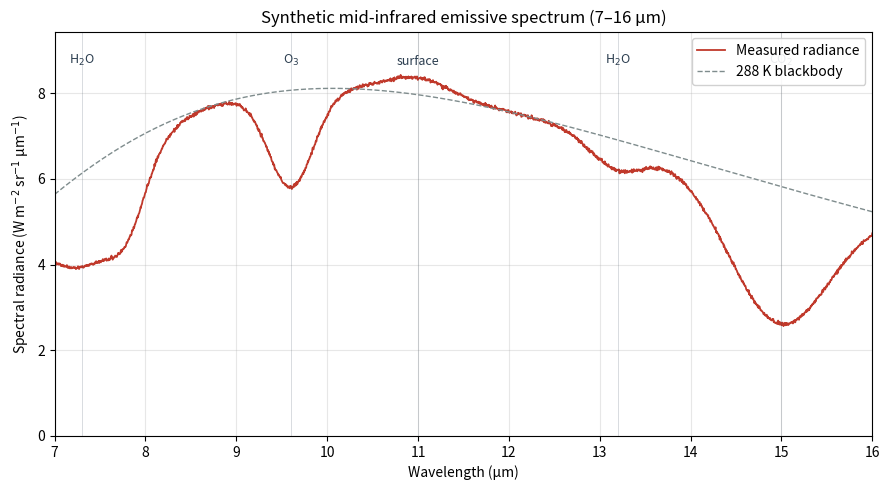

Reproduce this figure in Python.
"""Generate a fake mid-IR emissive spectrum from 7 to 16 micrometers.

The spectrum is built from a Planck blackbody continuum at a realistic
terrestrial brightness temperature, modulated by a handful of absorption
and emission features that are qualitatively located where real atmospheric
bands occur (water vapor, ozone ~9.6 um, CO2 ~15 um).
"""

import numpy as np
import matplotlib.pyplot as plt


def planck_radiance(wavelength_um, temperature_k):
    """Spectral radiance (W / m^2 / sr / um) from Planck's law."""
    h = 6.62607015e-34
    c = 2.99792458e8
    kb = 1.380649e-23
    wl = wavelength_um * 1e-6
    exponent = h * c / (wl * kb * temperature_k)
    radiance = (2.0 * h * c ** 2) / (wl ** 5) / (np.exp(exponent) - 1.0)
    return radiance * 1e-6  # convert from per-meter to per-micrometer


def gaussian(x, center, width, amplitude):
    return amplitude * np.exp(-0.5 * ((x - center) / width) ** 2)


def main():
    rng = np.random.default_rng(seed=42)

    wl = np.linspace(7.0, 16.0, 2000)
    continuum = planck_radiance(wl, temperature_k=288.0)

    # Emissivity profile: start from 1.0 and carve / add features.
    emissivity = np.ones_like(wl)
    # Broad water-vapor absorption on the short-wavelength edge.
    emissivity -= gaussian(wl, center=7.3, width=0.45, amplitude=0.35)
    # Methane-ish dip.
    emissivity -= gaussian(wl, center=7.8, width=0.20, amplitude=0.15)
    # Atmospheric window stays near unity 8-12 um, with a small ozone notch.
    emissivity -= gaussian(wl, center=9.6, width=0.25, amplitude=0.28)
    # A subtle surface emission feature (e.g. silicate reststrahlen).
    emissivity += gaussian(wl, center=11.0, width=0.35, amplitude=0.05)
    # Strong CO2 band around 15 um.
    emissivity -= gaussian(wl, center=15.0, width=0.55, amplitude=0.55)
    # Minor H2O features on the long-wavelength side.
    emissivity -= gaussian(wl, center=13.2, width=0.30, amplitude=0.10)
    emissivity = np.clip(emissivity, 0.02, 1.05)

    signal = continuum * emissivity
    # Add a little measurement noise so it does not look too synthetic.
    noise = rng.normal(0.0, 0.0025 * signal.max(), size=signal.shape)
    signal = signal + noise

    fig, ax = plt.subplots(figsize=(9, 5))
    ax.plot(wl, signal, color="#c0392b", lw=1.3, label="Measured radiance")
    ax.plot(wl, continuum, color="#7f8c8d", lw=1.0, ls="--",
            label="288 K blackbody")

    annotations = [
        (7.3, "H$_2$O"),
        (9.6, "O$_3$"),
        (11.0, "surface"),
        (13.2, "H$_2$O"),
        (15.0, "CO$_2$"),
    ]
    ymax = signal.max()
    for center, label in annotations:
        ax.axvline(center, color="#2c3e50", lw=0.5, alpha=0.25)
        ax.text(center, ymax * 1.02, label, ha="center", va="bottom",
                fontsize=9, color="#2c3e50")

    ax.set_xlim(7, 16)
    ax.set_ylim(0, ymax * 1.12)
    ax.set_xlabel("Wavelength (\u00b5m)")
    ax.set_ylabel("Spectral radiance (W m$^{-2}$ sr$^{-1}$ \u00b5m$^{-1}$)")
    ax.set_title("Synthetic mid-infrared emissive spectrum (7\u201316 \u00b5m)")
    ax.grid(alpha=0.3)
    ax.legend(loc="upper right", framealpha=0.9)
    fig.tight_layout()

    out_path = "emissive_spectrum.png"
    fig.savefig(out_path, dpi=150)
    print(f"Wrote {out_path}")


if __name__ == "__main__":
    main()
